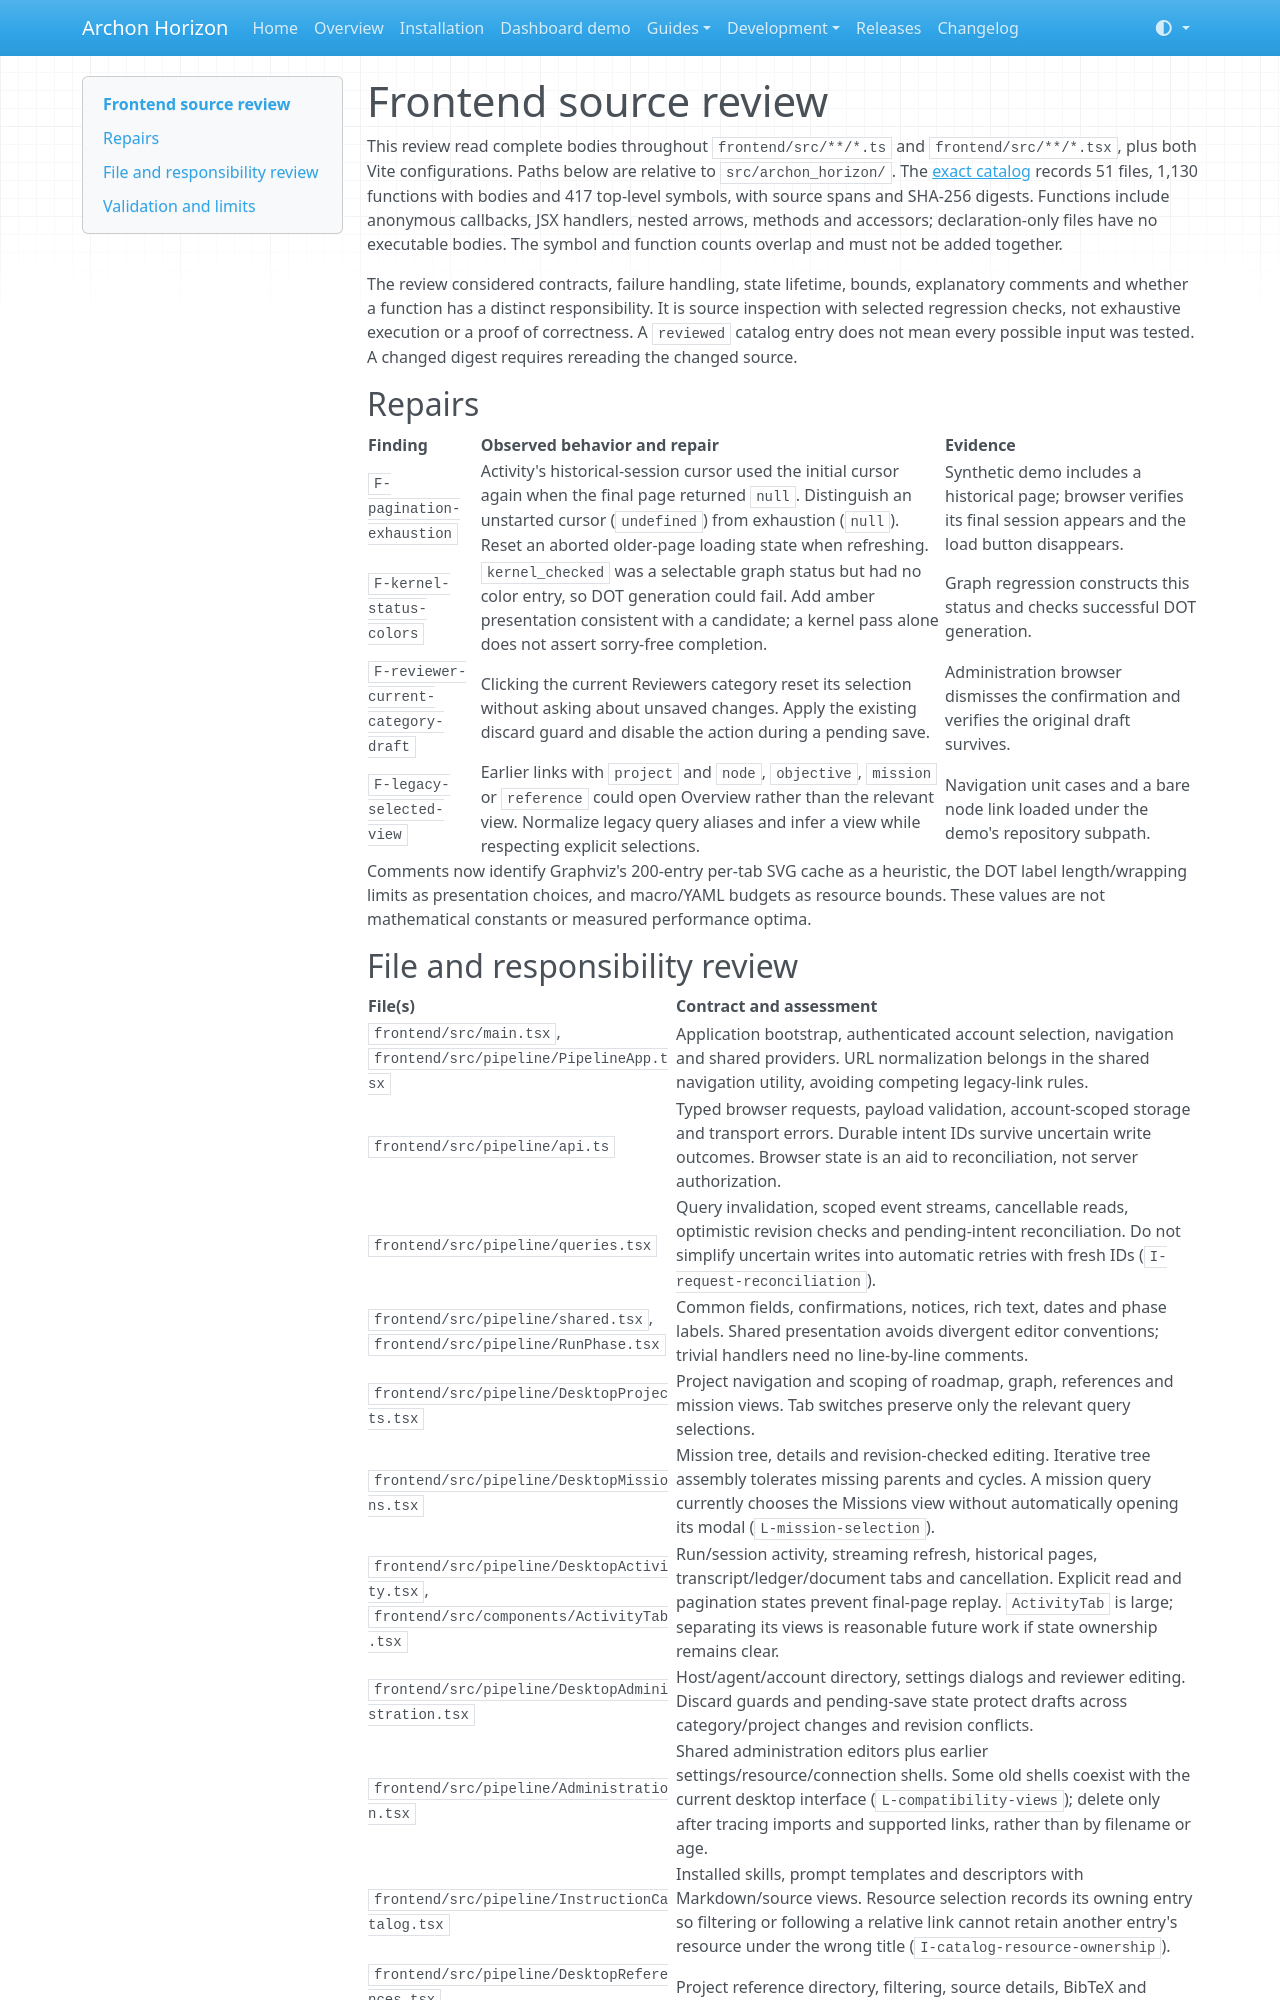

repository: frenzymath/Archon-Horizon · page: review/frontend/index.html · generator: mkdocs

# Frontend source review

This review read complete bodies throughout `frontend/src/**/*.ts` and
`frontend/src/**/*.tsx`, plus both Vite configurations. Paths below are relative
to `src/archon_horizon/`. The [exact catalog](frontend-catalog.json) records 51
files, 1,130 functions with bodies and 417 top-level symbols, with source spans
and SHA-256 digests. Functions include anonymous callbacks, JSX handlers, nested
arrows, methods and accessors; declaration-only files have no executable bodies.
The symbol and function counts overlap and must not be added together.

The review considered contracts, failure handling, state lifetime, bounds,
explanatory comments and whether a function has a distinct responsibility. It is
source inspection with selected regression checks, not exhaustive execution or a
proof of correctness. A `reviewed` catalog entry does not mean every possible
input was tested. A changed digest requires rereading the changed source.

## Repairs

| Finding | Observed behavior and repair | Evidence |
| --- | --- | --- |
| `F-pagination-exhaustion` | Activity's historical-session cursor used the initial cursor again when the final page returned `null`. Distinguish an unstarted cursor (`undefined`) from exhaustion (`null`). Reset an aborted older-page loading state when refreshing. | Synthetic demo includes a historical page; browser verifies its final session appears and the load button disappears. |
| `F-kernel-status-colors` | `kernel_checked` was a selectable graph status but had no color entry, so DOT generation could fail. Add amber presentation consistent with a candidate; a kernel pass alone does not assert sorry-free completion. | Graph regression constructs this status and checks successful DOT generation. |
| `F-reviewer-current-category-draft` | Clicking the current Reviewers category reset its selection without asking about unsaved changes. Apply the existing discard guard and disable the action during a pending save. | Administration browser dismisses the confirmation and verifies the original draft survives. |
| `F-legacy-selected-view` | Earlier links with `project` and `node`, `objective`, `mission` or `reference` could open Overview rather than the relevant view. Normalize legacy query aliases and infer a view while respecting explicit selections. | Navigation unit cases and a bare node link loaded under the demo's repository subpath. |

Comments now identify Graphviz's 200-entry per-tab SVG cache as a heuristic,
the DOT label length/wrapping limits as presentation choices, and macro/YAML
budgets as resource bounds. These values are not mathematical constants or
measured performance optima.
